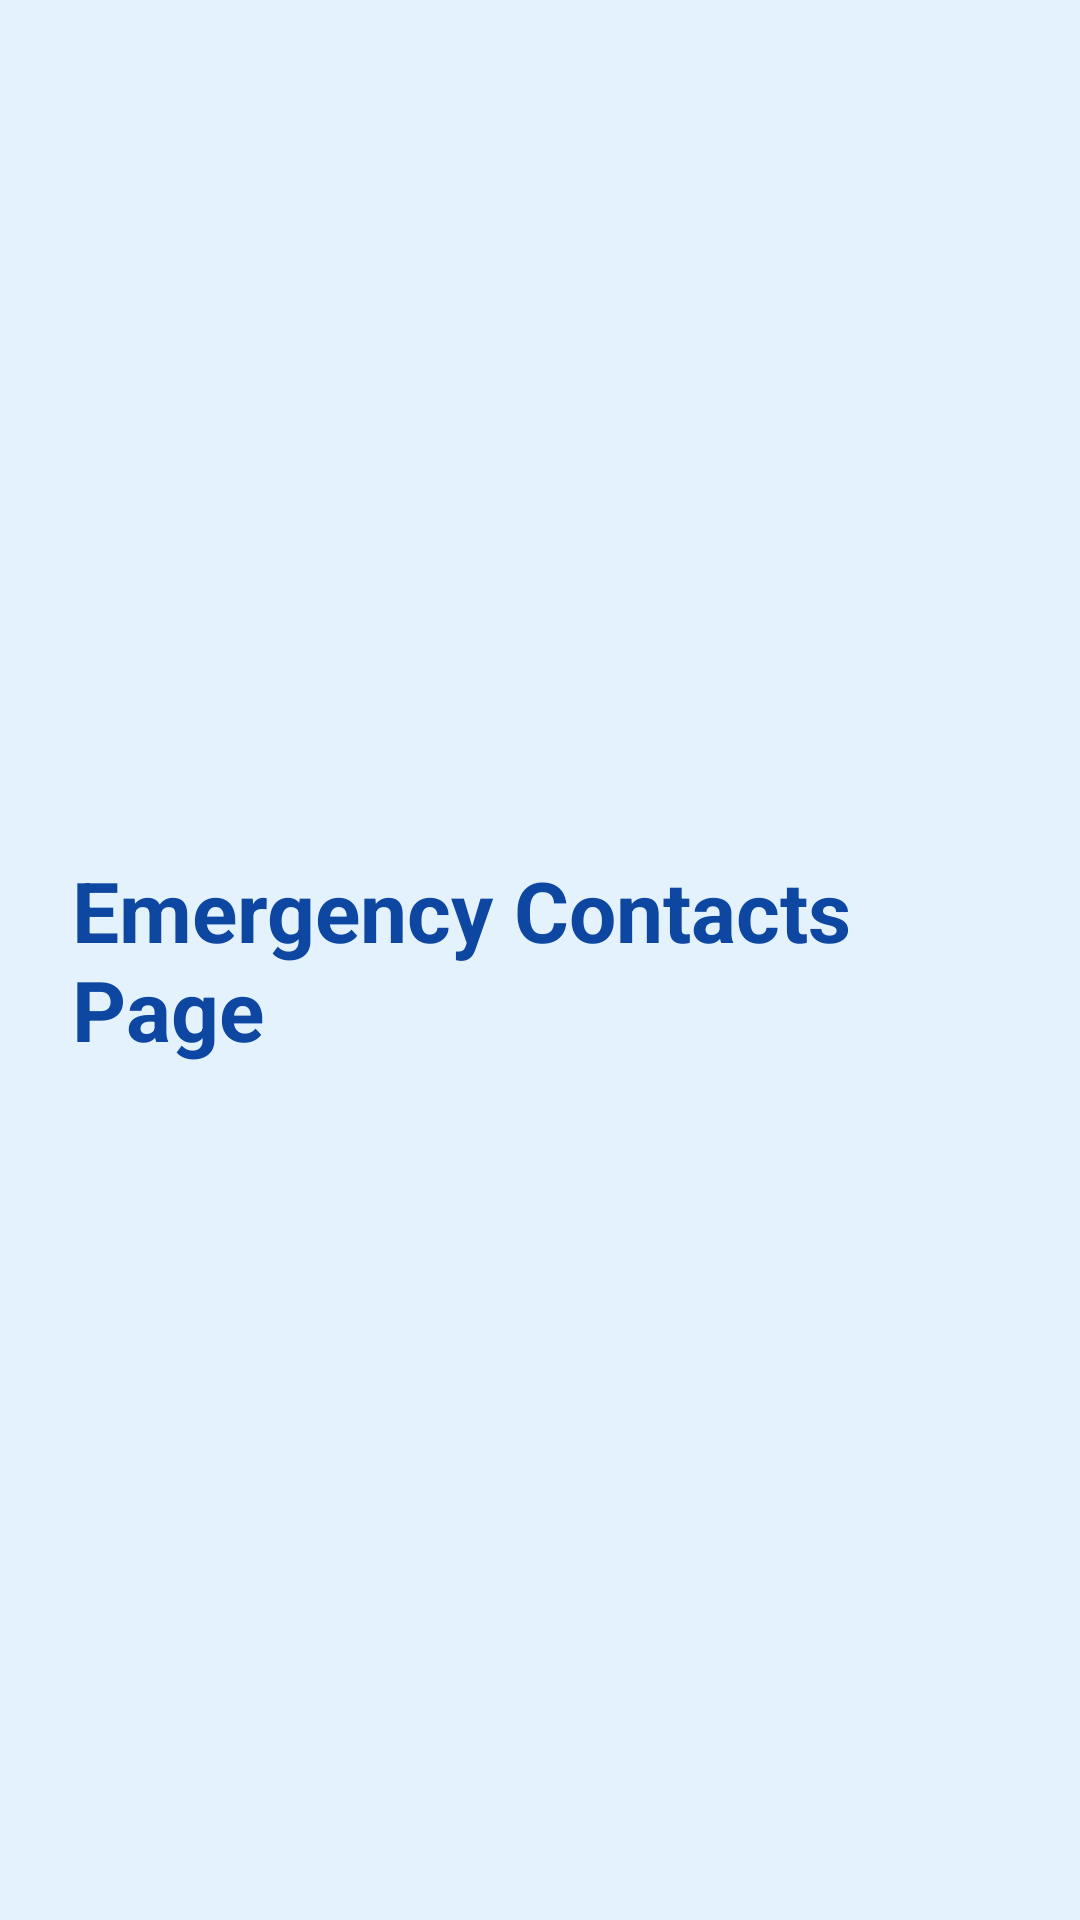

The Android layout XML behind this screen, and the referenced resources:
<!-- AndroidManifest.xml: application theme Theme.Assistent -->
<!-- res/layout/activity_emergency.xml -->
<?xml version="1.0" encoding="utf-8"?>
<LinearLayout xmlns:android="http://schemas.android.com/apk/res/android"
    android:layout_width="match_parent"
    android:layout_height="match_parent"
    android:gravity="center"
    android:orientation="vertical"
    android:background="#E3F2FD"
    android:padding="24dp">

    <TextView
        android:layout_width="wrap_content"
        android:layout_height="wrap_content"
        android:text="Emergency Contacts Page"
        android:textSize="28sp"
        android:textStyle="bold"
        android:textColor="#0D47A1" />

</LinearLayout>
<!-- resources referenced by this layout -->
<resources>
  <style name="Theme.Assistent" parent="Base.Theme.Assistent" />
  <style name="Base.Theme.Assistent" parent="Theme.Material3.DayNight.NoActionBar">
          
          
      </style>
</resources>
